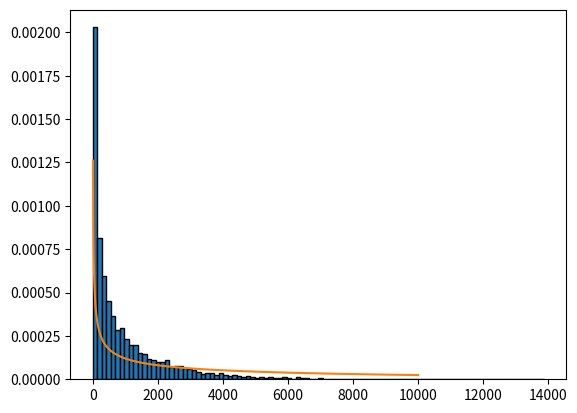

Write the Python code that produced this figure.
import numpy as np
import matplotlib.pyplot as plt
import scipy as sp
from scipy import stats

"""def lratio(x, m0, s0, m1, s1):
    L0=0
    L1=0
    for k in x:
        L0+=np.log(stats.norm.pdf(k, m0, s0))
        L1+=np.log(stats.norm.pdf(k, m1, s1))
    LR=-2*(L0-L1)
    return LR

i=0
LR=[]
while i<10000:
    data=np.random.normal(5, 2, 1000)
    m=np.mean(data)
    s=np.std(data)
    LR.append(lratio(data, 5, s, m, s))
    i+=1""" #sporo

def logL(x, m, s):
    return -0.5*np.sum((x-m)/s)**2+np.log(2*np.pi*s**2)

i=0
LR=[]
while i<10000:
    data=np.random.normal(5, 2, 1000)
    m=np.mean(data)
    s=np.std(data)
    LR.append(-2*logL(data, 5, s)+2*logL(data, m, s))
    i+=1

plt.hist(LR, bins=100, edgecolor='black', density=True)
x=np.linspace(0, 10000, 1000)
plt.plot(x, stats.chi2.pdf(x, df=1, scale=10000))
plt.savefig("wilktest.jpg")